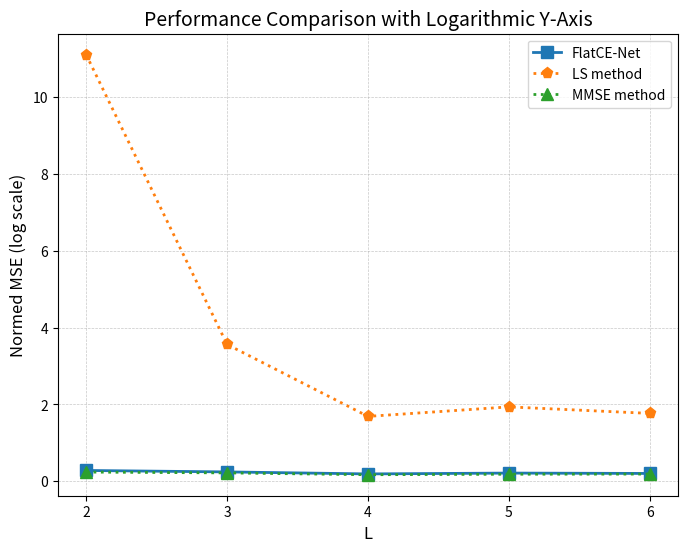

The matplotlib source for this figure: (Note: this script raises an exception after producing the figure.)
import matplotlib.pyplot as plt
import os

# 数据准备
L = [2,3,4,5,6] # dBm 横轴数据
# SDUNet_64 = [0.398879,0.143324,0.098255, 0.068289, 0.065288] 
# LS_NMSE = [28.059807, 1.239765, 0.38713, 0.199826, 0.196495]
# MMSE_NMSE = [0.12830184, 0.074577348, 0.051158786, 0.041384909, 0.040207503]

FlatCE_Net = [0.284101, 0.24624, 0.194411, 0.216062, 0.206377]
LS_NMSE = [11.096421, 3.560983, 1.690374, 1.9375, 1.768164]
MMSE_NMSE = [0.242319863, 0.220775224, 0.173299815, 0.186430324, 0.190794827]


# SDUNet_64 = [0.143324,0.098255, 0.068289, 0.065288] 
# LS_NMSE = [1.239765, 0.38713, 0.199826, 0.196495]
# MMSE_NMSE = [0.074577348, 0.051158786, 0.041384909, 0.040207503]

# 绘图
plt.figure(figsize=(8, 6))
# plt.plot(L, SDUNet_64, 's-', label='SDUNet_64', linewidth=1.5, color='#0072BD')
# plt.plot(L, LS_NMSE, 'd-', label='LS method', linewidth=1.5, color='#77AC30')
# plt.plot(L, MMSE_NMSE, 'p:', label='MMSE method', linewidth=1.5, color='#A2142F')
# plt.plot(L, CDRN_NMSE, 'd-.', label='SIM-Optimized, N=64', linewidth=1.5, color='#77AC30')
plt.plot(L, FlatCE_Net, 's-', label='FlatCE-Net', linewidth=2, color='#1f77b4', markersize=8)  # 蓝色, 方形标记
plt.plot(L, LS_NMSE, 'p:', label='LS method', linewidth=2, color='#ff7f0e', markersize=8)   # 橙色, 圆形标记
plt.plot(L, MMSE_NMSE, '^:', label='MMSE method', linewidth=2, color='#2ca02c', markersize=8)  # 绿色, 三角形标记
# plt.plot(L, CDRN_NMSE, 'd:', label='CDRN method', linewidth=2, color='pink', markersize=8)  # 红色, 叉号标记



# 图例
plt.legend(loc='upper right', fontsize=10)

# plt.yscale('log')  # y 轴取对数
plt.xlabel('L', fontsize=12)
plt.ylabel('Normed MSE (log scale)', fontsize=12)
plt.title('Performance Comparison with Logarithmic Y-Axis', fontsize=14)
plt.grid(True, which='both', linestyle='--', linewidth=0.5, alpha=0.7)

plt.xticks(range(2, 7, 1))

# 额外的文本标注
# plt.text(5.5, 0.4, 'Solid Lines: N = 32, M = 4', fontsize=10)
# plt.text(5.5, 0.35, 'Dashdotted Lines: N = 64, M = 4', fontsize=10)

# 保存路径
output_folder = '/users/<user>/workspace/channel_estimation/flatCE_Net/figures'
os.makedirs(output_folder, exist_ok=True)

# 保存为 PNG 和 EPS
plt.tight_layout()
plt.savefig(os.path.join(output_folder, 'FlatCENet_SIM_performance_comparison_nolog.png'), dpi=300)
# plt.savefig(os.path.join(output_folder, 'performance_comparison.eps'), format='eps')
plt.savefig(os.path.join(output_folder, 'FlatCENet_SIM_performance_comparison_nolog.pdf'), format='pdf')


# 显示图形
# plt.show()
